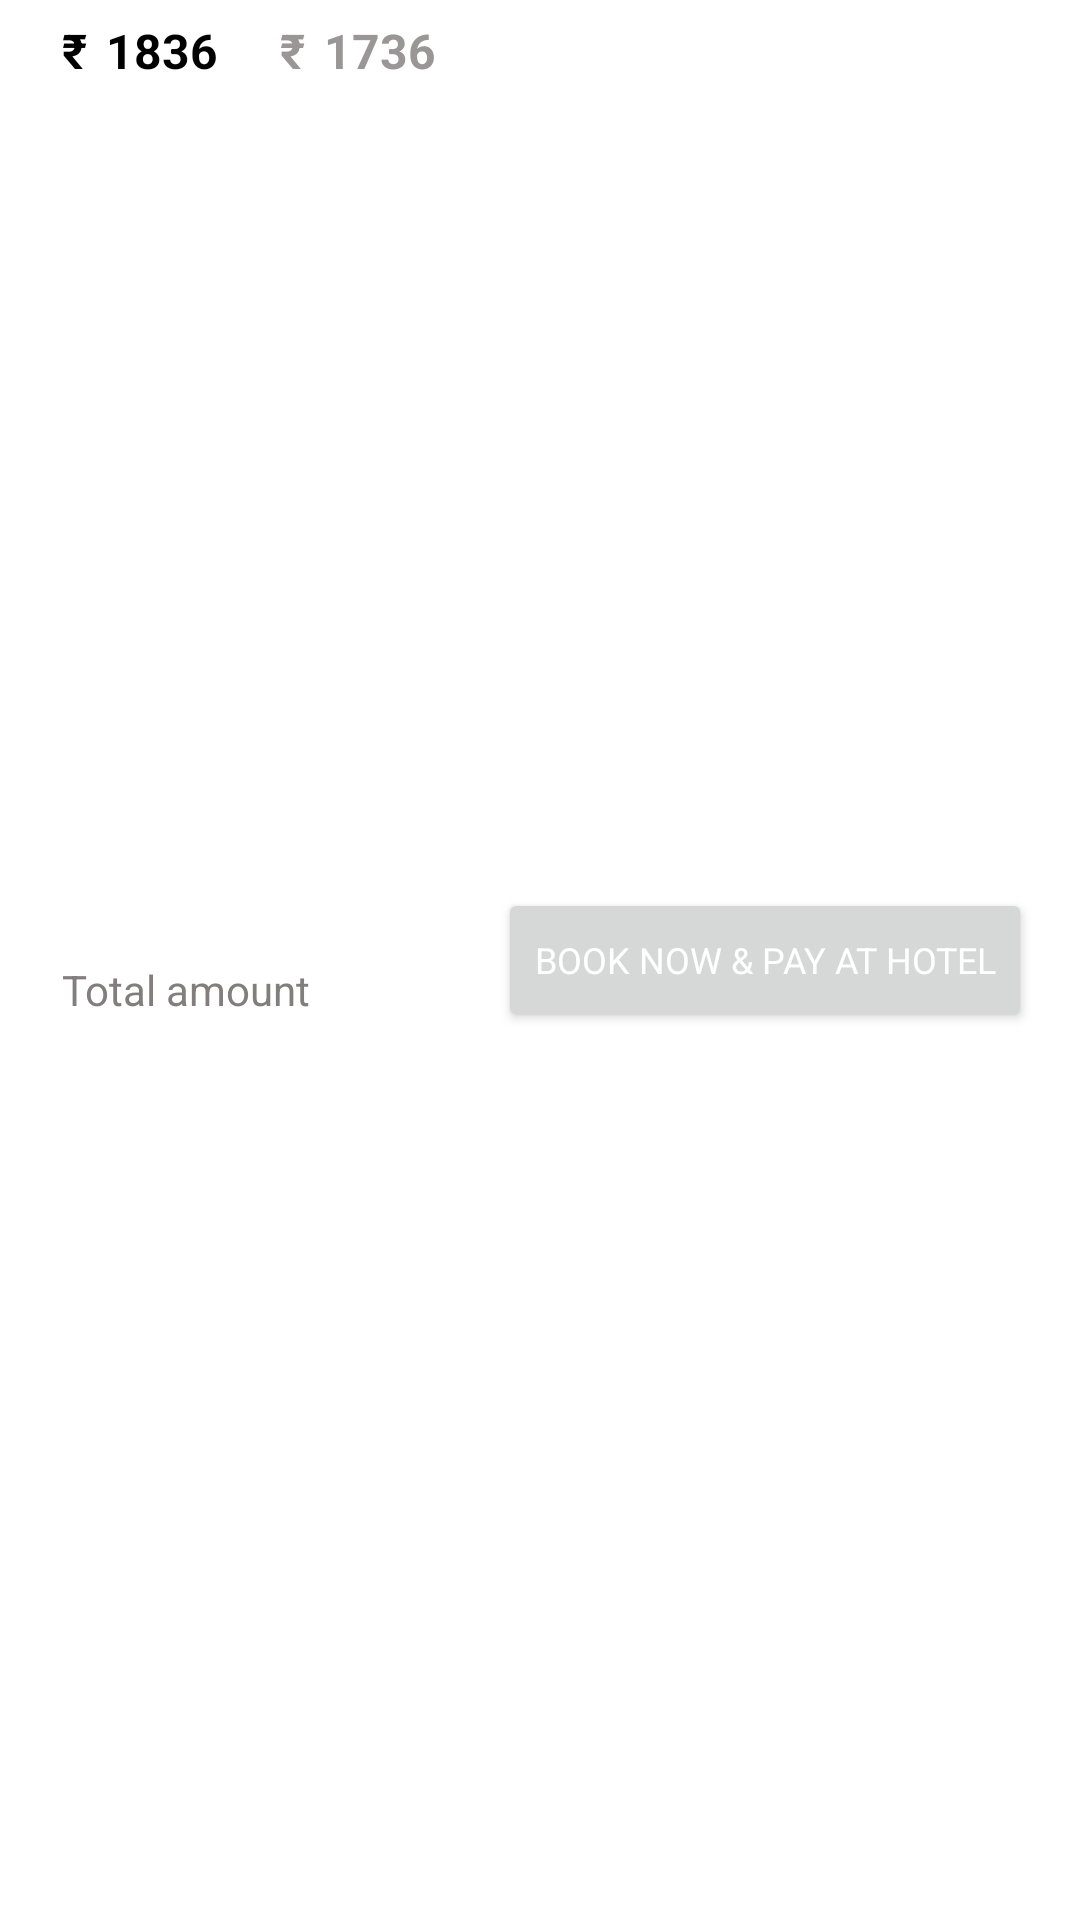

Android layout source for this screen:
<!-- AndroidManifest.xml: application theme Theme.Oyo_app -->
<!-- res/layout/bottom_price_show.xml -->
<?xml version="1.0" encoding="utf-8"?>
<androidx.constraintlayout.widget.ConstraintLayout xmlns:android="http://schemas.android.com/apk/res/android"
    xmlns:app="http://schemas.android.com/apk/res-auto"
    xmlns:tools="http://schemas.android.com/tools"
    android:layout_width="match_parent"
    android:layout_height="wrap_content">

    <TextView
        android:id="@+id/textView61"
        android:layout_width="wrap_content"
        android:layout_height="wrap_content"
        android:layout_marginStart="2dp"
        android:layout_marginEnd="8dp"
        android:text="1836"
        android:textColor="@color/black"
        android:textSize="16sp"
        android:textStyle="bold"
        app:layout_constraintBottom_toBottomOf="@+id/textView62"
        app:layout_constraintEnd_toStartOf="@+id/textView63"
        app:layout_constraintStart_toEndOf="@+id/textView62"
        app:layout_constraintTop_toTopOf="@+id/textView62"
        app:layout_constraintVertical_bias="0.0"
        tools:ignore="MissingConstraints" />

    <TextView
        android:id="@+id/textView63"
        android:layout_width="wrap_content"
        android:layout_height="wrap_content"
        android:layout_marginStart="8dp"
        android:text="₹"
        android:textColor="#9A9696"
        android:textSize="16sp"
        android:textStyle="bold"
        app:layout_constraintBottom_toBottomOf="@+id/textView61"
        app:layout_constraintEnd_toStartOf="@+id/textView64"
        app:layout_constraintStart_toEndOf="@+id/textView61"
        app:layout_constraintTop_toTopOf="@+id/textView61"
        tools:ignore="MissingConstraints" />

    <TextView
        android:id="@+id/textView62"
        android:layout_width="wrap_content"
        android:layout_height="wrap_content"
        android:layout_marginStart="16dp"
        android:layout_marginTop="6dp"
        android:layout_marginBottom="6dp"
        android:text="₹"
        android:textColor="@color/black"
        android:textSize="16sp"
        android:textStyle="bold"
        app:layout_constraintBottom_toTopOf="@+id/textView65"
        app:layout_constraintEnd_toStartOf="@+id/textView61"
        app:layout_constraintHorizontal_bias="1.0"
        app:layout_constraintStart_toStartOf="parent"
        app:layout_constraintTop_toTopOf="parent"
        app:layout_constraintVertical_bias="0.0"
        tools:ignore="MissingConstraints" />

    <TextView
        android:id="@+id/textView64"
        android:layout_width="wrap_content"
        android:layout_height="wrap_content"
        android:layout_marginStart="2dp"
        android:layout_marginEnd="16dp"
        android:text="1736"
        android:textColor="#9A9696"
        android:textSize="16sp"
        android:textStyle="bold"
        app:layout_constraintBottom_toBottomOf="@+id/textView63"
        app:layout_constraintEnd_toStartOf="@+id/button"
        app:layout_constraintStart_toEndOf="@+id/textView63"
        app:layout_constraintTop_toTopOf="@+id/textView63"
        app:layout_constraintVertical_bias="0.0"
        tools:ignore="MissingConstraints" />

    <TextView
        android:id="@+id/textView65"
        android:layout_width="wrap_content"
        android:layout_height="wrap_content"
        android:layout_marginBottom="8dp"
        android:text="Total amount"
        android:textColor="#837E7E"
        app:layout_constraintBottom_toBottomOf="parent"
        app:layout_constraintEnd_toEndOf="@+id/textView64"
        app:layout_constraintHorizontal_bias="0.0"
        app:layout_constraintStart_toStartOf="@+id/textView62"
        app:layout_constraintTop_toBottomOf="@+id/textView61" />

    <Button
        android:id="@+id/button"
        android:layout_width="wrap_content"
        android:layout_height="wrap_content"
        android:layout_marginEnd="16dp"
        android:text="Book now &amp; pay at hotel"
        android:textColor="@color/white"
        android:textSize="12sp"
        app:layout_constraintBottom_toBottomOf="parent"
        app:layout_constraintEnd_toEndOf="parent"
        app:layout_constraintTop_toTopOf="parent" />
</androidx.constraintlayout.widget.ConstraintLayout>
<!-- resources referenced by this layout -->
<resources>
  <color name="black">#FF000000</color>
  <color name="white">#FFFFFFFF</color>
  <style name="Theme.Oyo_app" parent="Theme.MaterialComponents.DayNight">
          
          <item name="colorPrimary">#EC1A0A</item>
          <item name="colorPrimaryVariant">@color/purple_700</item>
          <item name="colorOnPrimary">@color/white</item>
          
          <item name="colorSecondary">@color/teal_200</item>
          <item name="colorSecondaryVariant">@color/teal_700</item>
          <item name="colorOnSecondary">@color/black</item>
          
          <item name="android:statusBarColor" tools:targetApi="l">#8A0F06</item>
          
          <item name="fontFamily">@font/taiherit</item>
      </style>
  <color name="purple_700">#FF3700B3</color>
  <color name="teal_200">#FF03DAC5</color>
  <color name="teal_700">#FF018786</color>
</resources>
